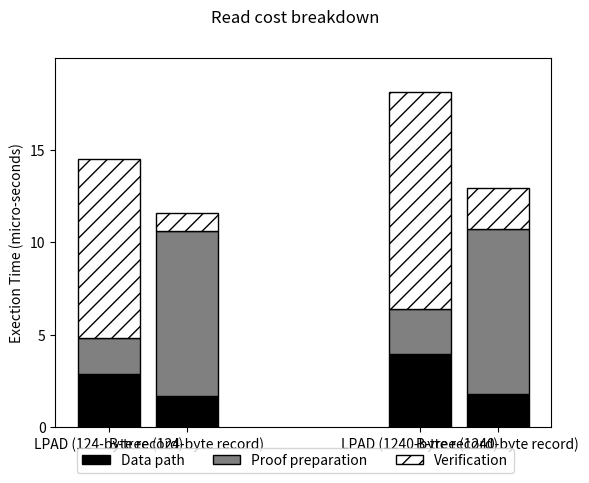

Generate this figure with matplotlib:
#!/usr/bin/env python2
import numpy as np
import matplotlib.pyplot as plt
c_1 = np.array([[2.874, 3.936],
                    [1.926,2.464],
                    [9.736,11.750]]);
c_1_colors = ['black', 'grey', 'white']
c_1_hatches = ['', '', '//']
c_1_labels = ['Data path', 'Proof preparation', 'Verification']
c_2 = np.array([[1.700,1.810],
                    [8.900,8.906],
                    [1.000,2.200]]);
#c_2_colors = ['skyblue', 'brown', 'y', 'blue']
#c_2_labels = ['PAL Code', 'Bash', 'App', 'Kernel']
ind = np.arange(2)    
width = 0.2    
f,ax = plt.subplots()
#f.subplots_adjust(bottom=0.2) #make room for the legend
plt.yticks(np.arange(0,18,5))
plt.xticks([0,0.25,1,1.25], ('LPAD (124-byte record)', 'B-tree (124-byte record)','LPAD (1240-byte record)','B-tree (1240-byte record)'))
plt.suptitle('Read cost breakdown')
p = [] # list of bar properties
def create_subplot(matrix, matrix2, colors, hatches,axis, title):
	bar_renderers = []
	ind = np.arange(matrix.shape[1])
	bottoms = np.cumsum(np.vstack((np.zeros(matrix.shape[1]), matrix)), axis=0)[:-1]
	for i, row in enumerate(matrix):
		r = axis.bar(ind, row, width=0.2, color=colors[i], hatch=hatches[i],edgecolor='black',bottom=bottoms[i])
		bar_renderers.append(r)
	bottoms = np.cumsum(np.vstack((np.zeros(matrix2.shape[1]), matrix2)), axis=0)[:-1]
	for i, row in enumerate(matrix2):
		r1 = axis.bar(ind+0.25, row, width=0.2, color=colors[i], hatch=hatches[i],edgecolor='black',bottom=bottoms[i])
		bar_renderers.append(r1)
	return bar_renderers
        
p.extend(create_subplot(c_1,c_2,c_1_colors, c_1_hatches,ax, '1'))
##p.extend(create_subplot(c_2,c_2_colors, ax[1], '2'))
ax.set_ylabel('Exection Time (micro-seconds)') # add left y label
ax.set_ybound(0, 20) # add buffer at the top of the bars
f.legend(((x[0] for x in p)), # bar properties
(c_1_labels), 
bbox_to_anchor=(0.5, 0), 
loc='lower center',
ncol=3)
plt.show()
